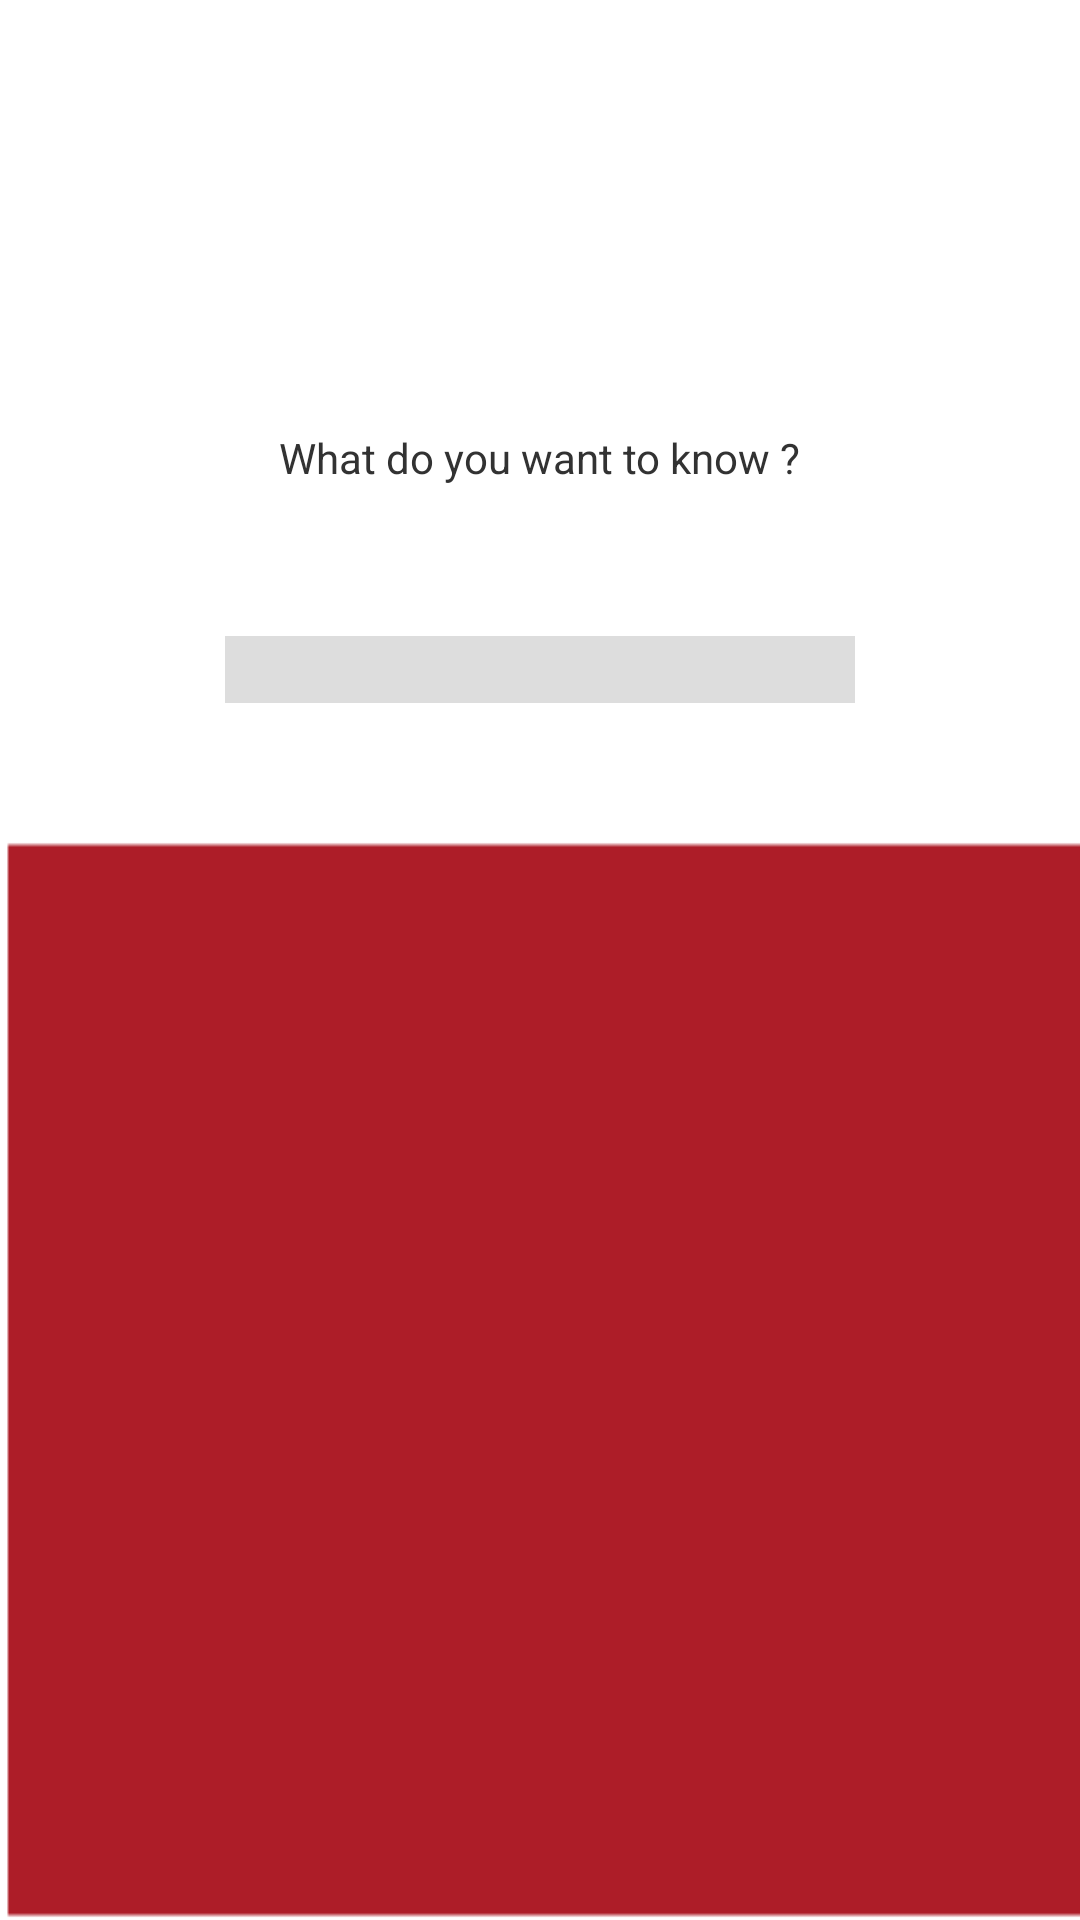

The Android layout XML behind this screen, and the referenced resources:
<!-- AndroidManifest.xml: application theme AppBaseTheme -->
<!-- res/layout/activity_main.xml -->
<RelativeLayout xmlns:android="http://schemas.android.com/apk/res/android"
    xmlns:tools="http://schemas.android.com/tools"
    android:layout_width="match_parent"
    android:layout_height="match_parent"
    android:background="@drawable/finalred"
    android:paddingBottom="@dimen/activity_vertical_margin"
    android:paddingLeft="@dimen/activity_horizontal_margin"
    android:paddingRight="@dimen/activity_horizontal_margin"
    android:paddingTop="@dimen/activity_vertical_margin"
    tools:context=".MainActivity" >

    <TextView
        android:id="@+id/searchTextView"
        android:layout_width="wrap_content"
        android:layout_height="wrap_content"
        android:layout_alignParentTop="true"
        android:layout_centerHorizontal="true"
        android:layout_marginTop="143dp"
        android:text="@string/search_text_view" />

    <EditText
        android:id="@+id/searchEditText"
        android:layout_width="wrap_content"
        android:layout_height="wrap_content"
        android:layout_below="@+id/searchTextView"
        android:layout_centerHorizontal="true"
        android:layout_marginTop="49dp"
        android:background="@drawable/textlines"
        android:ems="10"
        android:imeOptions="actionSearch"
        android:inputType="text"
        android:textColor="#000000"
         />

</RelativeLayout>
<!-- resources referenced by this layout -->
<resources>
  <!-- drawable finalred: png bitmap (drawable-hdpi, 1825 bytes) -->
  <!-- drawable textlines (drawable-hdpi) -->
  <?xml version="1.0" encoding="utf-8"?>
  <layer-list xmlns:android="http://schemas.android.com/apk/res/android" >
      <item>
        <shape 
          android:shape="rectangle">
              <stroke android:width="1dp" android:color="#FFFFFF" />
              <solid android:color="#FFDDDDDD" />
  
          </shape>
     </item>
  
     <item android:top="1dp" android:bottom="1dp"> 
        <shape 
          android:shape="rectangle">
              <stroke android:width="1dp" android:color="#FFDDDDDD" />
              <solid android:color="#00000000" />
          </shape>
     </item>
  
  </layer-list>
  <string name="search_text_view">What do you want to know ?</string>
  <style name="AppBaseTheme" parent="android:Theme.Light">
          
      </style>
</resources>
